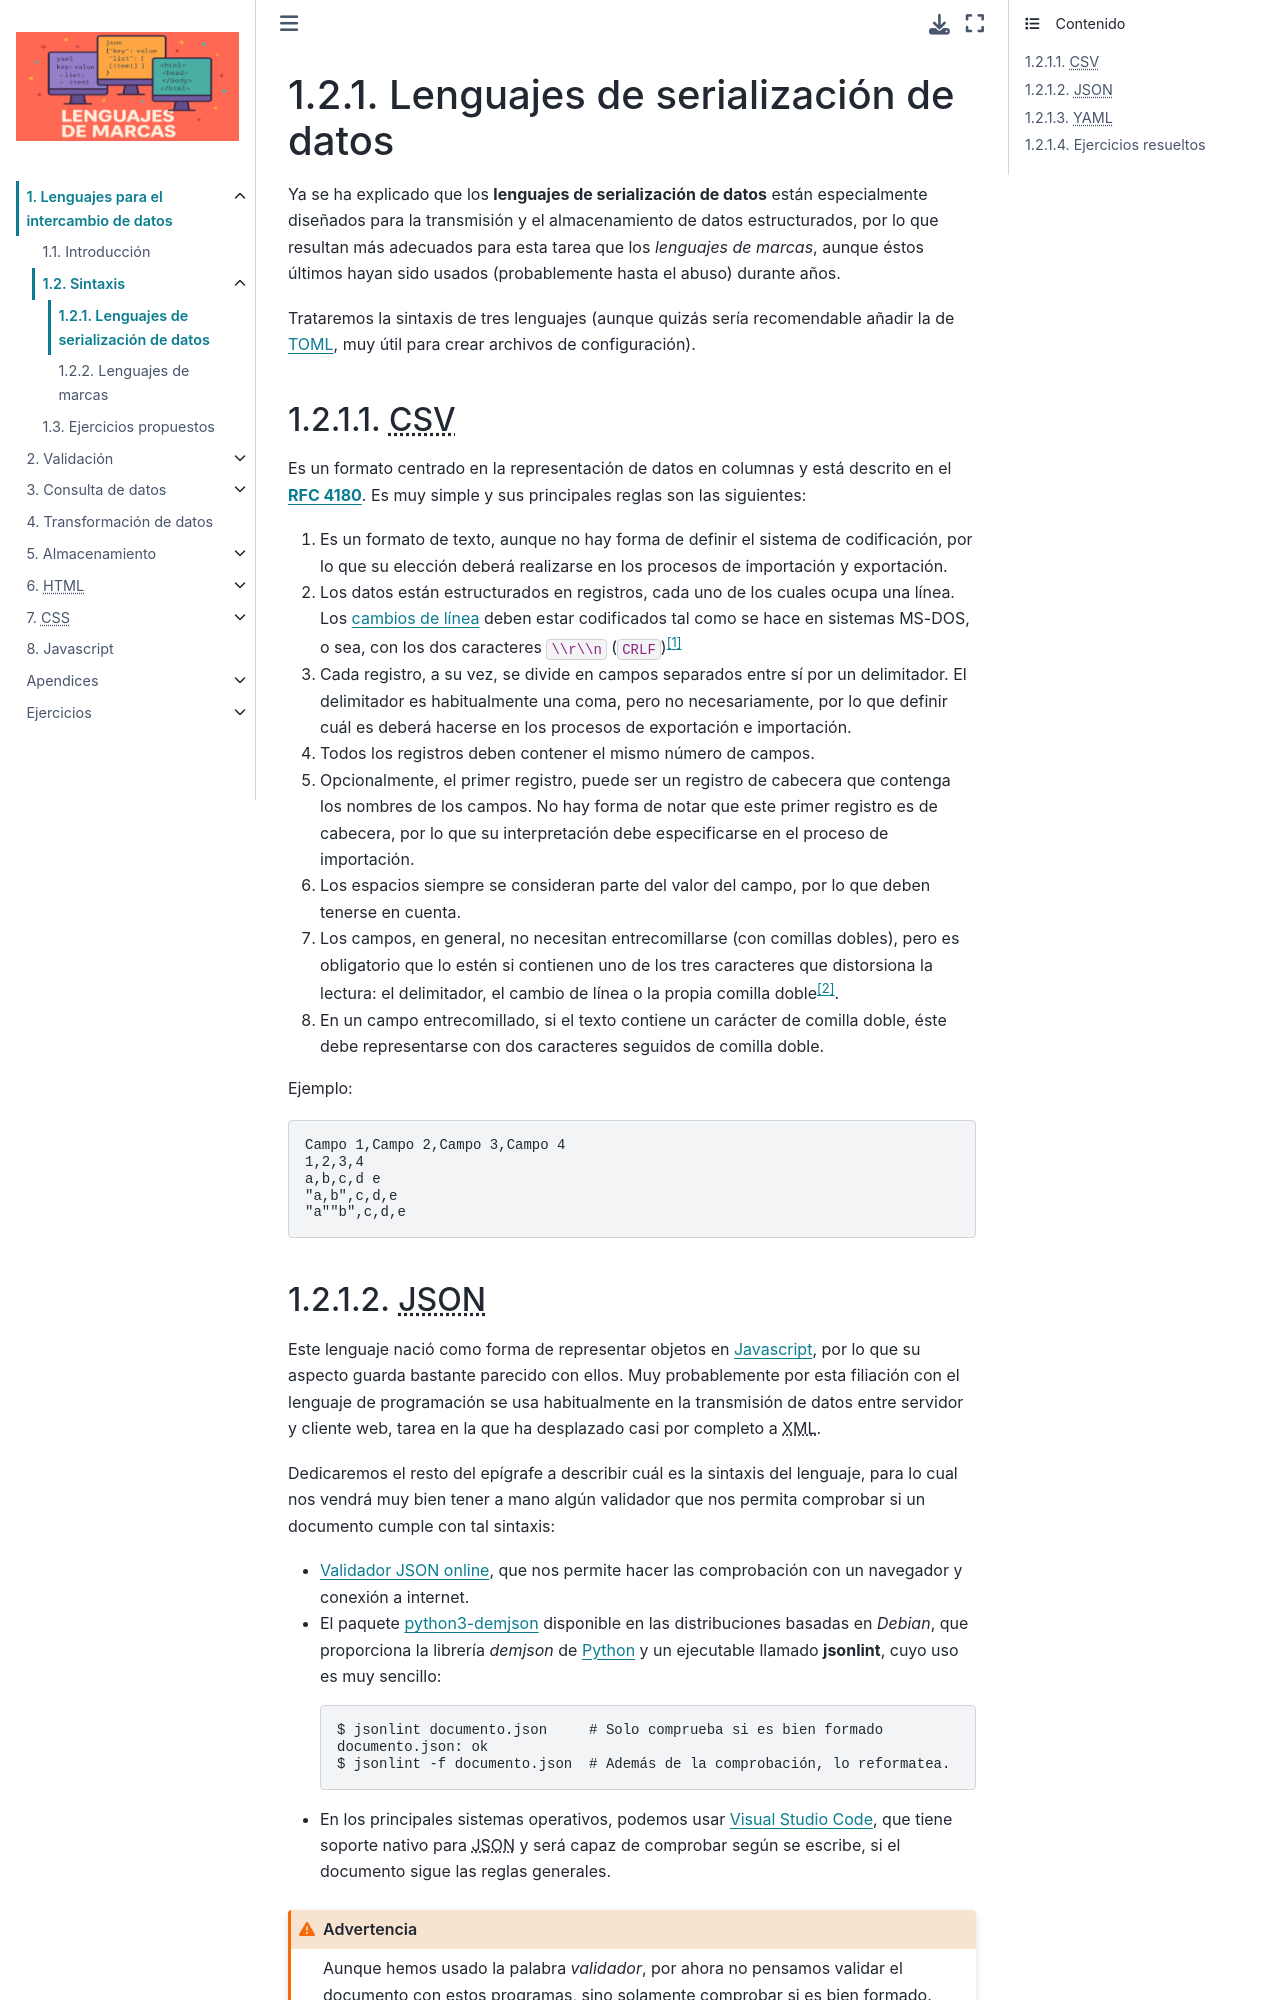

repository: sio2sio2/LM · page: 01.intro/02a.serial.html · generator: sphinx

Lenguajes de serialización de datos
***********************************
Ya se ha explicado que los **lenguajes de serialización de datos** están
especialmente diseñados para la transmisión y el almacenamiento de datos
estructurados, por lo que resultan más adecuados para esta tarea que los
*lenguajes de marcas*, aunque éstos últimos hayan sido usados (probablemente
hasta el abuso) durante años.

Trataremos la sintaxis de tres lenguajes (aunque quizás sería recomendable añadir la
de TOML_, muy útil para crear archivos de configuración).

.. _csv:

|CSV|
=====
Es un formato centrado en la representación de datos en columnas y está
descrito en el :rfc:`4180`. Es muy simple y sus principales reglas son las
siguientes:

#. Es un formato de texto, aunque no hay forma de definir el sistema de
   codificación, por lo que su elección deberá realizarse en los procesos de
   importación y exportación.
#. Los datos están estructurados en registros, cada uno de los cuales ocupa una
   línea. Los `cambios de línea
   <https://es.wikipedia.org/wiki/Nueva_l%C3%ADnea>`_ deben estar codificados
   tal como se hace en sistemas MS-DOS, o sea, con los dos caracteres
   ``\\r\\n`` (``CRLF``)\ [#]_
#. Cada registro, a su vez, se divide en campos separados entre sí por un
   delimitador. El delimitador es habitualmente una coma, pero no
   necesariamente, por lo que definir cuál es deberá  hacerse en los procesos de
   exportación e importación.
#. Todos los registros deben contener el mismo número de campos.
#. Opcionalmente, el primer registro, puede ser un registro de cabecera que
   contenga los nombres de los campos. No hay forma de notar que este primer
   registro es de cabecera, por lo que su interpretación debe especificarse en
   el proceso de importación.
#. Los espacios siempre se consideran parte del valor del campo, por lo que 
   deben tenerse en cuenta.
#. Los campos, en general, no necesitan entrecomillarse (con comillas dobles),
   pero es obligatorio que lo estén si contienen uno de los tres caracteres que
   distorsiona la lectura: el delimitador, el cambio de línea o la propia
   comilla doble\ [#]_.
#. En un campo entrecomillado, si el texto contiene un carácter de comilla
   doble, éste debe representarse con dos caracteres seguidos de comilla doble.

Ejemplo:

.. code-block:: csv

   Campo 1,Campo 2,Campo 3,Campo 4
   1,2,3,4
   a,b,c,d e
   "a,b",c,d,e
   "a""b",c,d,e

.. _json:
